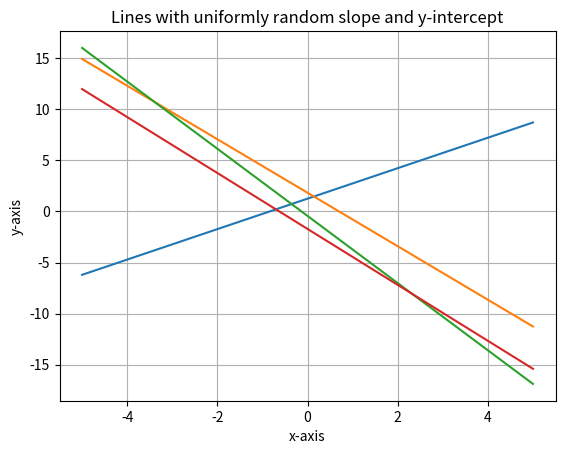
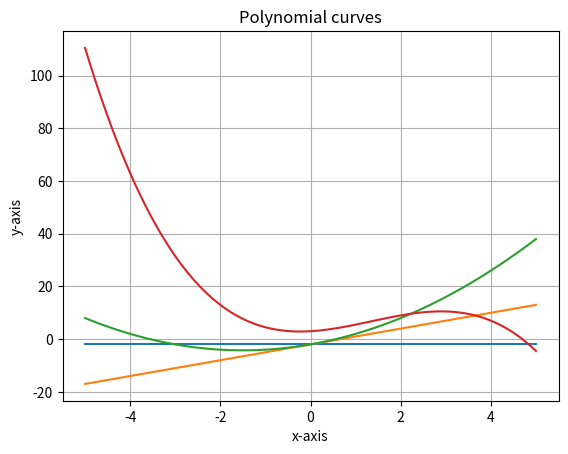

Reproduce these figures in Python, in order.
# The goal of this file is to introduce some intermediate OOP concepts in Python. Additionally,
# material from the DataCamp course "Object Oriented Programming in Finance" is also covered.


import random
import math
import matplotlib.pyplot as plt
import numpy as np

from itertools import chain


# ----------------------------------- Intro to the Pythonic way to Classes ---------------------------------------

# Let us start with a simple class design to illustrate the distinction between how we designed
# classes in C++ vs. how we will design them in Python.

# C++ style
class Point:
    # Constructor
    def __init__(self, xCoordinate, yCoordinate):
        # The double underscore before the variable name specifies that the variables are private
        # members of the class Point
        self.__xCoordinate = xCoordinate
        self.__yCoordinate = yCoordinate

    # Getters
    def get_x(self):
        return self.__xCoordinate

    def get_y(self):
        return self.__yCoordinate

    # Setters
    def set_x(self, x):
        self.__xCoordinate = x

    def set_y(self, y):
        self.__yCoordinate = y


cPoint = Point(-3, 4)
print(cPoint.get_x(), cPoint.get_y())
cPoint.set_x(12)
cPoint.set_y(13)
print(cPoint.get_x(), cPoint.get_y())


# The structure of a class is far more simplified in Python. We may achieve the same functionality
# in the following way:
class PythonPoint:
    def __init__(self, xCoordinate, yCoordinate):
        # Python's adherence to encapsulation is not as strict as C++; notice here we do not have
        # the double underscores, i.e. the data members xCoordinate and yCoordinate are not private
        self.xCoordinate = xCoordinate
        self.yCoordinate = yCoordinate


pPoint = PythonPoint(-2, 6)
print(pPoint.xCoordinate, pPoint.yCoordinate)
pPoint.xCoordinate = 13
pPoint.yCoordinate = 12
print(pPoint.xCoordinate, pPoint.yCoordinate)

# Now, what if not all values are allowed -- say we want to only consider points in the upper
# half-plane. In C++, we would change the implementation of our setter method so that only
# permissible values can be passed. In Python, we use a @property decorator (we will revisit
# decorators in detail in a separate file).

class PythonPoint2:
    def __init__(self, xCoordinate, yCoordinate):
        self.__xCoordinate = xCoordinate
        self.__yCoordinate = yCoordinate

    # Adding a distance member function just for kicks
    def distance(self, p):
        x_distance = (self.xCoordinate - p.xCoordinate) ** 2
        y_distance = (self.yCoordinate - p.yCoordinate) ** 2
        return math.sqrt(x_distance + y_distance)


    @property
    def yCoordinate(self):
        return self.__yCoordinate

    @yCoordinate.setter
    def yCoordinate(self, yCoordinate):
        if yCoordinate < 0:
            self.__yCoordinate = 0
        else:
            self.__yCoordinate = yCoordinate

    @property
    def xCoordinate(self):
        return self.__xCoordinate

    @xCoordinate.setter
    def xCoordinate(self, xCoordinate):
        self.__xCoordinate = xCoordinate

    # We can now print PythonPoint2 objects directly. If we call the print() function on an object
    # from this class it will call the __str__() function defined below
    def __str__(self):
        return '(' + str(self.__xCoordinate) + ' , ' + str(self.yCoordinate) + ')'


    # We could alternatively replace type(self) with PythonPoint2; the issue with this approach is that
    # it does not take into account whether PythonPoint2 has any derived classes. This ensures that if
    # we add derived objects that the returned object will be of the same type and not the base class type.
    def __add__(self, p):
        return type(self)((self.__xCoordinate + p.xCoordinate), (self.__yCoordinate + p.yCoordinate))


pPoint = PythonPoint2(2, -6)
pPoint2 = PythonPoint2(6, -3)
newPoint = pPoint + pPoint2
print(pPoint.yCoordinate)

# This will call the __str__() member function
print(newPoint)
print(pPoint)

print("Distance:", pPoint.distance(pPoint2))
pPoint.yCoordinate = 12
pPoint.xCoordinate = 13
pPoint2.yCoordinate = -5
print(pPoint.xCoordinate, pPoint.yCoordinate)

# Chaining two lists using the chain() function from the itertools module is more efficient
# than combing the lists using a for loop.
list_of_points = [pPoint, pPoint2]
list_of_points2 = [pPoint + pPoint, newPoint]

print("Starting loop:")
for point in chain(list_of_points, list_of_points2):
    print(point)


# We can also tie a @property decorator to more than one data member. In this case, the property
# condition is "read only", meaning we cannot alter its value.
class Robot:

    def __init__(self, name, buildYear, lk=0.5, lp=0.5):
        self.name = name
        self.buildYear = buildYear
        self.__potentialPhysical = lk
        self.__potentialPsychic = lp

    @property
    def condition(self):
        state = self.__potentialPhysical + self.__potentialPsychic
        if state < -1:
            return "Feel miserable"
        elif state <= 0.5:
            return "Could be worse"
        else:
            return "Great!"

    def say_hi(self):
        print("Hi, I am ", self.name)


robot1 = Robot('Tony', 2093)
robot2 = Robot('Jurisa', 2075, -0.9, 1.3)
print("Tony: ", robot1.condition, "Jurisa: ", robot2.condition)


# ----------------------------------------------- Inheritance ------------------------------------------------------

class PhysicianRobot(Robot):

    # Constructor for child class with the addition of the new data member expertise, which is a string variable
    def __init__(self, name, buildYear, expertise):
        # Call the parent class Robot constructor
        Robot.__init__(self, name, buildYear)
        self.expertise = expertise

    def say_hi(self):
        # First call say_hi() from the parent Robot class
        Robot.say_hi(self)
        # Alternatively, can do super().say_hi()
        print("Everything will be okay. I am a", self.expertise, "expert!")


# Python automatically incorporates subtype polymorphism
docRobot = PhysicianRobot("Dr. Merlin", 2045, "Radiology")
ordRobot = Robot("Maxwell", 2053)
docRobot.say_hi()
ordRobot.say_hi()


# ------------------------------------------- Callable Instances -----------------------------------------------------

# The purpose of this class is to illustrate the usability of adding the magic method __call__
class StraightLines:

    def __init__(self, m, c):
        self.__slope = m
        self.__y_intercept = c

    @property
    def slope(self):
        return self.__slope

    @slope.setter
    def slope(self, new_slope):
        self.__slope = new_slope

    @property
    def y_intercept(self):
        return self.__y_intercept

    @slope.setter
    def slope(self, new_intercept):
        self.__y_intercept = new_intercept

    def __str__(self):
        return 'y = ' + str(self.__slope) + 'x + ' + str(self.__y_intercept)

    def __add__(self, line):
        return type(self)(self.__slope + line.slope, self.__y_intercept + line.y_intercept)

    # This method makes the class StraightLines such that instances act as callables. For instance
    # if line1 = StraightLines(slope, inter), then line1(x) will invoke the below method
    def __call__(self, x):
        return self.__slope * x + self.__y_intercept


line = StraightLines(0.7, -2)
print(line)
for x in range(-3, 3):
    print(line(x))

lines = []
X = np.linspace(-5, 5, 100)
for i in range(4):
    lines.append(StraightLines(random.uniform(-4, 4), random.uniform(-2, 2)))
    line = np.vectorize(lines[i])
    # line(X) calls the __call__ method for each element in X
    plt.plot(X, line(X), label='line' + str(i))

plt.title("Lines with uniformly random slope and y-intercept")
plt.xlabel('x-axis')
plt.ylabel('y-axis')
plt.grid()
plt.show()


class Polynomial:
    def __init__(self, *coefficients):
        # [::-1] reverses the list coefficients. If coefficients is a 3-entry list for example, the 0th entry is the quadratic
        # term, the 1st entry the linear term, and the last entry the constant term
        self.coefficients = coefficients[::-1]

    def __call__(self, x):
        res = 0
        for i, coeff in enumerate(self.coefficients):
            res += coeff * (x ** i)
        return res


p1 = Polynomial(-2)
p2 = Polynomial(3, -2)
p3 = Polynomial(1, 3, -2)
p4 = Polynomial(-0.5, 2, 1, 3)
curves = [p1, p2, p3, p4]

for i, curve in enumerate(curves):
    new_curve = np.vectorize(curves[i])
    # curve(X) calls the __call__ method for each element in X
    plt.plot(X, new_curve(X), label='curve' + str(i))

plt.title("Polynomial curves")
plt.xlabel('x-axis')
plt.ylabel('y-axis')
plt.grid()
plt.show()


# ------------------------------------------ DataCamp OOP in Python -------------------------------------------- #

# The below covers the material presented in the DataCamp course "Object Oriented Programming in Python".
# We will omit everything that is already covered in the above.

class SalaryError(Exception):
    pass


class Employee:
    """ This class shows a potential use-case of class variables and methods """
    MIN_SALARY = 30000

    def __init__(self, name, salary=30000):
        self.name = name
        if salary >= Employee.MIN_SALARY:
            self.__salary = salary
        elif salary < 0:
            raise SalaryError('Salary must be non-negative!')
        else:
            self.__salary = Employee.MIN_SALARY

    @property
    def salary(self):
        return self.__salary

    @salary.setter
    def salary(self, new_salary):
        if new_salary < Employee.MIN_SALARY:
            raise ValueError('Salary must be at least 30000.')
        self.__salary = new_salary

    # This class method allows for the construction of Employee objects using data
    # supplied by a file. cls(...) will call __init__(...).
    @classmethod
    def from_file(cls, filename):
        with open(filename, 'r') as file:
            name = file.readline()
        return cls(name)

    # --------------------------------- Operator Overloading ------------------------------------- #

    # Comparison operator. When comparing a child object to a parent object with both classes having
    # an __eq__() operator defined, the child's __eq__() will always be called.
    def __eq__(self, other):
        return (self.name == other.name and self.salary == other.salary) and \
               (type(self) == type(other))

    # Not equal operator
    def __ne__(self, other):
        return self.name != other.name or self.salary != other.salary

    # Greater than or equal
    def __ge__(self, other):
        return (self.salary >= other.salary) and (type(self) == type(other))

    # Less than or :
    def __lt__(self, other):
        return (self.salary < other.salary) and (type(self) == type(other))

    # Print
    def __str__(self):
        return 'My name is {} and my salary is {}.'.format(self.name, self.salary)


# ----------------------------------- End of Employee class ------------------------------------- #

# --------------- Testing Employee class ----------------
emp1 = Employee('John', 65000)
emp2 = Employee('Mark', 65000)
print(emp1 == emp2, emp1 != emp2, emp1 >= emp2, emp1 < emp2)
print(emp1)
# This next line will cause an error
# emp3 = Employee('Kat', -200)
